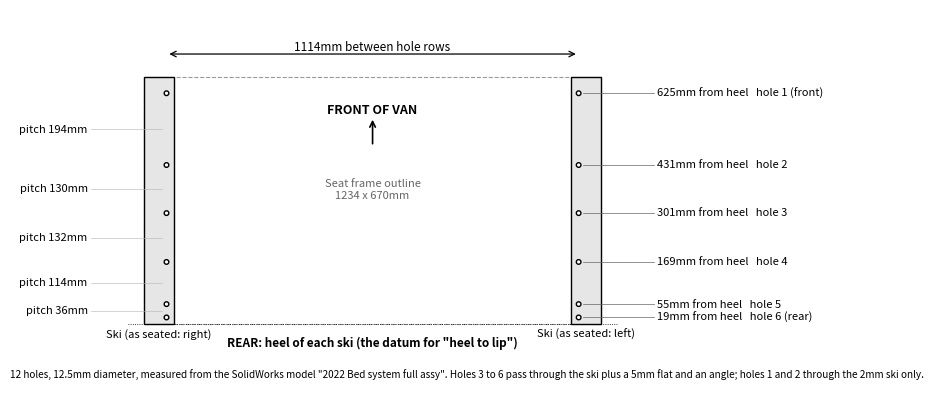

Reproduce this figure in Python. (Note: this script raises an exception after producing the figure.)
import matplotlib; matplotlib.use('Agg')
import matplotlib.pyplot as plt
from matplotlib.patches import Rectangle, Polygon, Circle
import math
HZ=[-72,-36,78,210,340,534]; HEEL=-91; XR=557
# ---------- plan view of fixing holes ----------
fig,ax=plt.subplots(figsize=(9.5,6.2),dpi=170)
ax.set_aspect('equal'); ax.axis('off'); ax.set_xlim(-980,1010); ax.set_ylim(-260,760)
ax.add_patch(Rectangle((-617,-91),1234,670,fc='none',ec='0.6',lw=0.8,ls='--'))
for sx in (-1,1):
    ax.add_patch(Rectangle((sx*577-40,-91),80,670,fc='0.9',ec='k',lw=1))
    for z in HZ: ax.add_patch(Circle((sx*XR,z),6.25,fc='white',ec='k',lw=1))
ax.text(0,480,'FRONT OF VAN',ha='center',fontsize=9,weight='bold'); ax.annotate('',xy=(0,470),xytext=(0,390),arrowprops=dict(arrowstyle='->',lw=1.2))
ax.text(0,-150,'REAR: heel of each ski (the datum for "heel to lip")',ha='center',fontsize=8.5,weight='bold')
ax.plot([-660,660],[HEEL,HEEL],color='k',lw=0.6,ls=':')
names=['6 (rear)','5','4','3','2','1 (front)']
for z,n in zip(HZ,names):
    ax.plot([XR+12,760],[z,z],color='0.4',lw=0.5)
    ax.text(770,z,f'{z-HEEL:.0f}mm from heel   hole {n}',fontsize=8,va='center')
for a,b in zip(HZ[:-1],HZ[1:]):
    ax.text(-770,(a+b)/2,f'pitch {b-a}mm',fontsize=8,va='center',ha='right'); ax.plot([-760,-XR-12],[(a+b)/2,(a+b)/2],color='0.7',lw=0.4)
ax.annotate('',xy=(-XR,640),xytext=(XR,640),arrowprops=dict(arrowstyle='<->',lw=0.9)); ax.text(0,650,'1114mm between hole rows',ha='center',fontsize=8.5)
ax.text(-577,-125,'Ski (as seated: right)',ha='center',fontsize=8); ax.text(577,-125,'Ski (as seated: left)',ha='center',fontsize=8)
ax.text(0,250,'Seat frame outline\n1234 x 670mm',ha='center',fontsize=8,color='0.4')
ax.text(-980,-235,'12 holes, 12.5mm diameter, measured from the SolidWorks model "2022 Bed system full assy". Holes 3 to 6 pass through the ski plus a 5mm flat and an angle; holes 1 and 2 through the 2mm ski only.',fontsize=7.2,style='italic')
fig.savefig('fig/cad_hole_pattern.png',bbox_inches='tight',pad_inches=0.1); plt.close(fig)

# ---------- side elevation with DVSA reference heights ----------
F=-485.0
def h(y): return y-F
fig,ax=plt.subplots(figsize=(9.5,6.6),dpi=170)
ax.set_aspect('equal'); ax.axis('off'); ax.set_xlim(-980,1330); ax.set_ylim(-200,1480)
ax.plot([-400,1000],[0,0],'k',lw=1.6); ax.text(985,-45,'Finished floor',ha='right',fontsize=8)
ax.add_patch(Rectangle((-91,0),670,37,fc='0.6',ec='k',lw=0.8)); ax.text(240,-45,'Ski base, 670mm long',ha='center',fontsize=8)
ax.add_patch(Rectangle((153,h(-73)),426,50,fc='#d9d2c5',ec='k',lw=0.8)); ax.text(430,h(-73)-38,'Base cushion, top 462mm above floor',fontsize=8,ha='center')
# backrest cushion: front face from (z=201,y=-23) to (z=62,y=580); thickness ~190 along z
bf=[(201,h(-23)),(62,h(583)),(10,h(591)),(151,h(-28))]
ax.add_patch(Polygon(bf,closed=True,fc='#d9d2c5',ec='k',lw=0.8))
ax.text(-60,h(60),'Backrest, 13 deg\nfrom vertical',fontsize=8,ha='right',va='center')
# R point
Rz,Rh=201+136,h(-23)+53
ax.add_patch(Rectangle((201,h(-23)),136,53,fc='0.75',ec='k',lw=0.6))
ax.plot(Rz,Rh,'ko',ms=4); ax.annotate("R point (DVSA 136 x 53mm block):\n515mm above floor, 427mm forward of heel",xy=(Rz,Rh),xytext=(520,640),fontsize=8,arrowprops=dict(arrowstyle='-',lw=0.7))
# upper anchorage and top
ax.plot(-24,h(484),'ks',ms=5); ax.annotate('Belt upper anchor bolt holes:\n969mm above floor (454mm above R)',xy=(-24,h(484)),xytext=(-960,820),fontsize=8,arrowprops=dict(arrowstyle='-',lw=0.7))
ax.annotate('Top of backrest, where the webbing\ncomes over: about 1066 to 1076mm above floor\n(about 550mm above R)',xy=(40,h(588)),xytext=(-960,1130),fontsize=8,arrowprops=dict(arrowstyle='-',lw=0.7))
# heel
ax.plot([-91,-91],[0,-50],'k',lw=0.6); ax.text(-91,-85,'Heel',ha='center',fontsize=8)
# head impact zone band
for hh,lab in ((Rh+736,'736mm above R = 1251mm above floor'),(Rh+840,'840mm above R = 1355mm above floor')):
    ax.plot([-200,900],[hh,hh],color='0.3',lw=0.8,ls='--'); ax.text(905,hh,lab,fontsize=8,va='center')
ax.add_patch(Rectangle((-200,Rh+736),1100,104,fc='0.9',ec='none',alpha=0.6)); ax.text(480,Rh+788,'Top of DVSA head impact zone (165mm sphere)',ha='center',va='center',fontsize=8.5)
ax.annotate('',xy=(Rz,Rh+736),xytext=(Rz,Rh),arrowprops=dict(arrowstyle='<->',lw=0.7))
ax.annotate('',xy=(830,160),xytext=(640,160),arrowprops=dict(arrowstyle='->',lw=1.3)); ax.text(735,185,'FRONT',ha='center',fontsize=8.5,weight='bold')
ax.text(-960,-185,'Side elevation built from the SolidWorks model (cushions uncompressed). R point located with the DVSA distance-piece method, IVA manual section 31 Figure 2. Not a substitute for measuring a real seat.',fontsize=7.2,style='italic')
fig.savefig('fig/cad_side_elevation.png',bbox_inches='tight',pad_inches=0.1); plt.close(fig)
print('ok')
